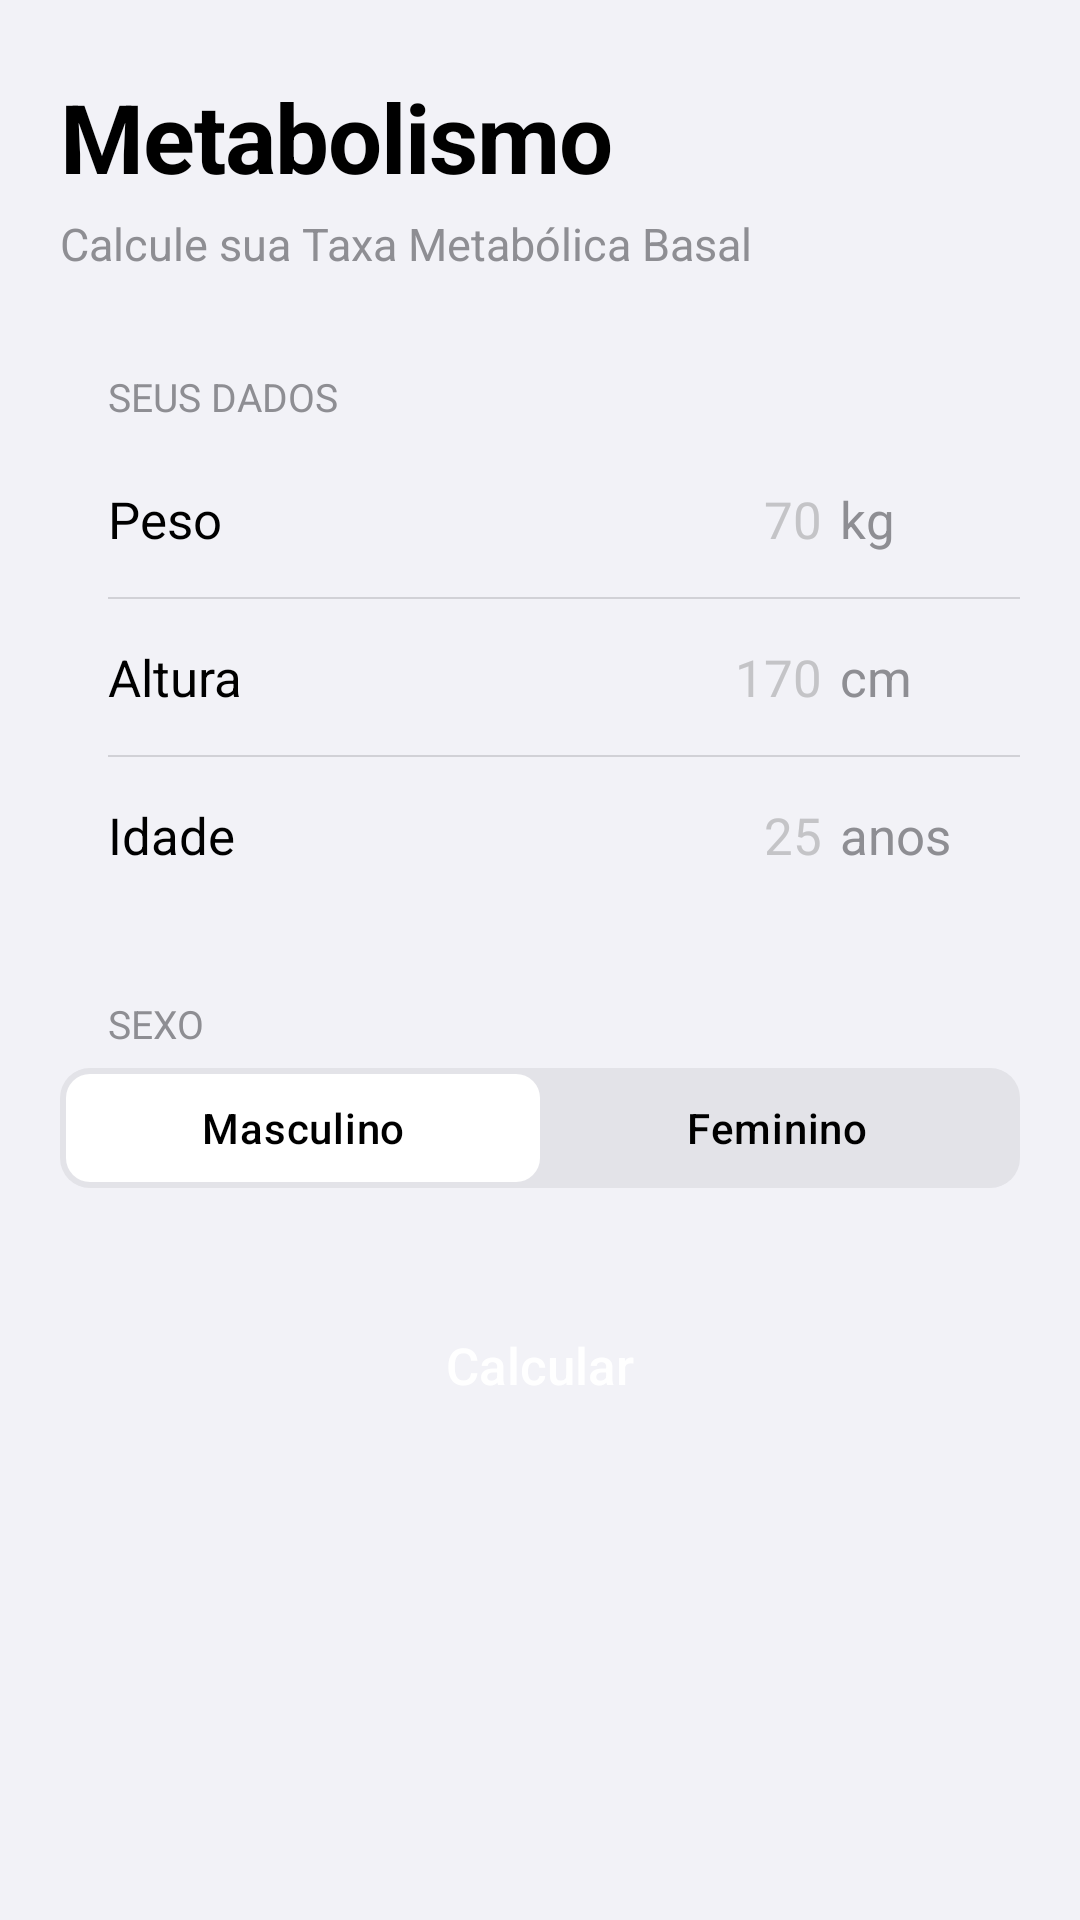

Here is an Android app screen rendered from its layout file. Give the layout XML and the strings, colors and styles it references.
<!-- AndroidManifest.xml: application theme Theme.Project2 -->
<!-- res/layout/fragment_tmb.xml -->
<?xml version="1.0" encoding="utf-8"?>
<ScrollView
    xmlns:android="http://schemas.android.com/apk/res/android"
    xmlns:tools="http://schemas.android.com/tools"
    android:id="@+id/Rolagem"
    android:layout_width="match_parent"
    android:layout_height="match_parent"
    android:background="@color/background">

    <LinearLayout
        android:layout_width="match_parent"
        android:layout_height="wrap_content"
        android:orientation="vertical"
        android:paddingHorizontal="20dp"
        android:paddingTop="24dp"
        android:paddingBottom="@dimen/espaco_menu">

        <TextView
            style="@style/Text.Project2.LargeTitle"
            android:layout_width="wrap_content"
            android:layout_height="wrap_content"
            android:text="Metabolismo" />

        <TextView
            style="@style/Text.Project2.Subtitle"
            android:layout_width="wrap_content"
            android:layout_height="wrap_content"
            android:layout_marginTop="4dp"
            android:text="Calcule sua Taxa Metabólica Basal" />

        

        <TextView
            style="@style/Text.Project2.SectionHeader"
            android:layout_width="wrap_content"
            android:layout_height="wrap_content"
            android:layout_marginTop="32dp"
            android:text="Seus dados" />

        <LinearLayout
            android:layout_width="match_parent"
            android:layout_height="wrap_content"
            android:orientation="vertical"
            android:background="@drawable/bg_card">

            
            <LinearLayout
                android:layout_width="match_parent"
                android:layout_height="52dp"
                android:orientation="horizontal"
                android:gravity="center_vertical"
                android:paddingStart="16dp"
                android:paddingEnd="16dp">

                <TextView
                    style="@style/Text.Project2.Body"
                    android:layout_width="0dp"
                    android:layout_height="wrap_content"
                    android:layout_weight="1"
                    android:text="Peso" />

                <EditText
                    android:id="@+id/Peso"
                    style="@style/Widget.Project2.Field"
                    android:layout_width="120dp"
                    android:layout_height="match_parent"
                    android:paddingStart="0dp"
                    android:paddingEnd="6dp"
                    android:gravity="end|center_vertical"
                    android:hint="70"
                    android:importantForAutofill="no"
                    android:inputType="numberDecimal" />

                <TextView
                    style="@style/Text.Project2.Body"
                    android:layout_width="44dp"
                    android:layout_height="wrap_content"
                    android:textColor="@color/secondary_label"
                    android:text="kg" />
            </LinearLayout>

            <View style="@style/Widget.Project2.Divider" />

            
            <LinearLayout
                android:layout_width="match_parent"
                android:layout_height="52dp"
                android:orientation="horizontal"
                android:gravity="center_vertical"
                android:paddingStart="16dp"
                android:paddingEnd="16dp">

                <TextView
                    style="@style/Text.Project2.Body"
                    android:layout_width="0dp"
                    android:layout_height="wrap_content"
                    android:layout_weight="1"
                    android:text="Altura" />

                <EditText
                    android:id="@+id/Altura"
                    style="@style/Widget.Project2.Field"
                    android:layout_width="120dp"
                    android:layout_height="match_parent"
                    android:paddingStart="0dp"
                    android:paddingEnd="6dp"
                    android:gravity="end|center_vertical"
                    android:hint="170"
                    android:importantForAutofill="no"
                    android:inputType="numberDecimal" />

                <TextView
                    style="@style/Text.Project2.Body"
                    android:layout_width="44dp"
                    android:layout_height="wrap_content"
                    android:textColor="@color/secondary_label"
                    android:text="cm" />
            </LinearLayout>

            <View style="@style/Widget.Project2.Divider" />

            
            <LinearLayout
                android:layout_width="match_parent"
                android:layout_height="52dp"
                android:orientation="horizontal"
                android:gravity="center_vertical"
                android:paddingStart="16dp"
                android:paddingEnd="16dp">

                <TextView
                    style="@style/Text.Project2.Body"
                    android:layout_width="0dp"
                    android:layout_height="wrap_content"
                    android:layout_weight="1"
                    android:text="Idade" />

                <EditText
                    android:id="@+id/Idade"
                    style="@style/Widget.Project2.Field"
                    android:layout_width="120dp"
                    android:layout_height="match_parent"
                    android:paddingStart="0dp"
                    android:paddingEnd="6dp"
                    android:gravity="end|center_vertical"
                    android:hint="25"
                    android:importantForAutofill="no"
                    android:inputType="number" />

                <TextView
                    style="@style/Text.Project2.Body"
                    android:layout_width="44dp"
                    android:layout_height="wrap_content"
                    android:textColor="@color/secondary_label"
                    android:text="anos" />
            </LinearLayout>
        </LinearLayout>

        

        <TextView
            style="@style/Text.Project2.SectionHeader"
            android:layout_width="wrap_content"
            android:layout_height="wrap_content"
            android:layout_marginTop="28dp"
            android:text="Sexo" />

        <RadioGroup
            android:id="@+id/Sexo"
            android:layout_width="match_parent"
            android:layout_height="40dp"
            android:orientation="horizontal"
            android:padding="2dp"
            android:background="@drawable/bg_segment"
            android:checkedButton="@id/Masculino">

            <RadioButton
                android:id="@+id/Masculino"
                style="@style/Widget.Project2.Segment"
                android:text="Masculino" />

            <RadioButton
                android:id="@+id/Feminino"
                style="@style/Widget.Project2.Segment"
                android:text="Feminino" />
        </RadioGroup>

        <Button
            android:id="@+id/Calcular"
            style="@style/Widget.Project2.Button"
            android:layout_width="match_parent"
            android:layout_marginTop="32dp"
            android:text="Calcular" />

        

        <LinearLayout
            android:id="@+id/CardResultado"
            android:layout_width="match_parent"
            android:layout_height="wrap_content"
            android:layout_marginTop="24dp"
            android:orientation="vertical"
            android:gravity="center"
            android:padding="24dp"
            android:background="@drawable/bg_card"
            android:visibility="gone"
            tools:visibility="visible">

            <TextView
                style="@style/Text.Project2.Subtitle"
                android:layout_width="wrap_content"
                android:layout_height="wrap_content"
                android:text="Sua taxa metabólica basal" />

            <TextView
                android:id="@+id/Resultado"
                android:layout_width="wrap_content"
                android:layout_height="wrap_content"
                android:layout_marginTop="4dp"
                android:textSize="52sp"
                android:textStyle="bold"
                android:textColor="@color/accent"
                tools:text="1680" />

            <TextView
                style="@style/Text.Project2.Subtitle"
                android:layout_width="wrap_content"
                android:layout_height="wrap_content"
                android:text="kcal por dia" />
        </LinearLayout>

    </LinearLayout>

</ScrollView>
<!-- resources referenced by this layout -->
<resources>
  <color name="accent">#007AFF</color>
  <color name="background">#F2F2F7</color>
  <color name="secondary_label">#8E8E93</color>
  <dimen name="espaco_menu">136dp</dimen>
  <!-- drawable bg_segment (drawable) -->
  <?xml version="1.0" encoding="utf-8"?>
  <shape xmlns:android="http://schemas.android.com/apk/res/android"
      android:shape="rectangle">
      <solid android:color="@color/segment_background" />
      <corners android:radius="10dp" />
  </shape>
  <style name="Text.Project2.Body" parent="">
          <item name="android:textSize">17sp</item>
          <item name="android:textColor">@color/label</item>
      </style>
  <style name="Text.Project2.LargeTitle" parent="">
          <item name="android:textSize">32sp</item>
          <item name="android:textStyle">bold</item>
          <item name="android:textColor">@color/label</item>
          <item name="android:letterSpacing">-0.01</item>
      </style>
  <style name="Text.Project2.SectionHeader" parent="">
          <item name="android:textSize">13sp</item>
          <item name="android:textAllCaps">true</item>
          <item name="android:textColor">@color/secondary_label</item>
          <item name="android:layout_marginStart">16dp</item>
          <item name="android:layout_marginBottom">6dp</item>
      </style>
  <style name="Text.Project2.Subtitle" parent="">
          <item name="android:textSize">15sp</item>
          <item name="android:textColor">@color/secondary_label</item>
      </style>
  <style name="Widget.Project2.Divider" parent="">
          <item name="android:layout_width">match_parent</item>
          <item name="android:layout_height">0.5dp</item>
          <item name="android:layout_marginStart">16dp</item>
          <item name="android:background">@color/separator</item>
      </style>
  <style name="Widget.Project2.Field" parent="">
          <item name="android:background">@null</item>
          <item name="android:minHeight">52dp</item>
          <item name="android:paddingStart">16dp</item>
          <item name="android:paddingEnd">16dp</item>
          <item name="android:textSize">17sp</item>
          <item name="android:textColor">@color/label</item>
          <item name="android:textColorHint">@color/placeholder</item>
          <item name="android:maxLines">1</item>
      </style>
  <style name="Theme.Project2" parent="Base.Theme.Project2" />
  <color name="segment_background">#E3E3E8</color>
  <color name="label">#000000</color>
  <color name="white">#FFFFFFFF</color>
  <color name="separator">#D1D1D6</color>
  <color name="placeholder">#C4C4C7</color>
  <!-- drawable bg_segment_option (drawable) -->
  <?xml version="1.0" encoding="utf-8"?>
  <selector xmlns:android="http://schemas.android.com/apk/res/android">
      <item android:state_checked="true">
          <shape android:shape="rectangle">
              <solid android:color="@color/segment_selected" />
              <corners android:radius="8dp" />
          </shape>
      </item>
      <item>
          <shape android:shape="rectangle">
              <solid android:color="@android:color/transparent" />
          </shape>
      </item>
  </selector>
  <style name="Base.Theme.Project2" parent="Theme.Material3.DayNight.NoActionBar">
          <item name="colorPrimary">@color/accent</item>
          <item name="android:windowBackground">@color/background</item>
          <item name="android:windowLightStatusBar">true</item>
          <item name="android:windowLightNavigationBar" tools:targetApi="27">true</item>
      </style>
  <color name="segment_selected">#FFFFFF</color>
</resources>
